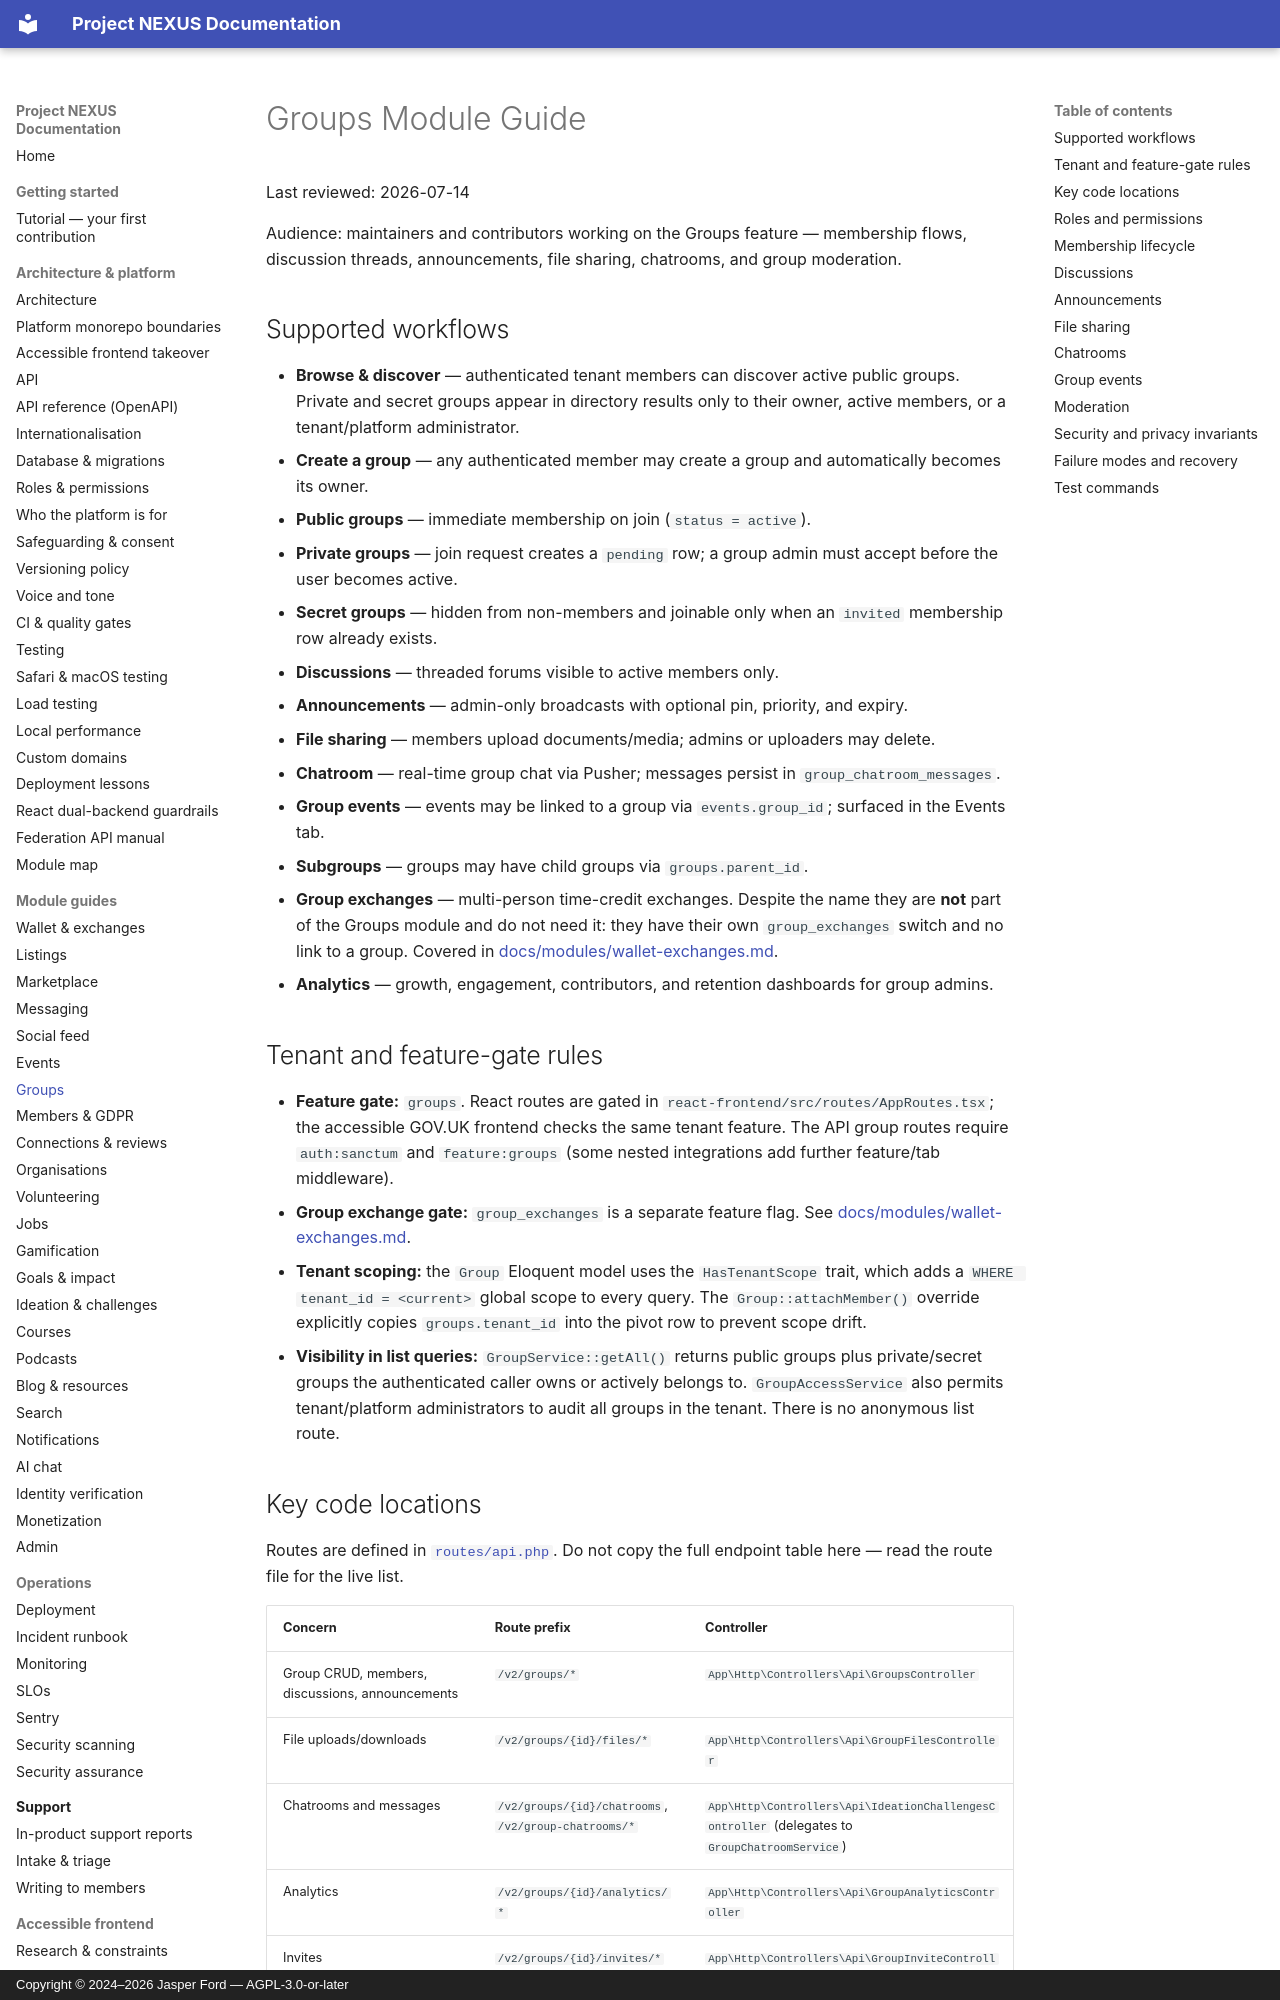

repository: jasperfordesq-ai/Project-NEXUS · page: modules/groups/index.html · generator: mkdocs · copyright: Copyright © 2024–2026 Jasper Ford — AGPL-3.0-or-later

# Groups Module Guide

Last reviewed: 2026-07-14

Audience: maintainers and contributors working on the Groups feature — membership flows, discussion threads, announcements, file sharing, chatrooms, and group moderation.

## Supported workflows

- **Browse & discover** — authenticated tenant members can discover active public groups. Private and secret groups appear in directory results only to their owner, active members, or a tenant/platform administrator.
- **Create a group** — any authenticated member may create a group and automatically becomes its owner.
- **Public groups** — immediate membership on join (`status = active`).
- **Private groups** — join request creates a `pending` row; a group admin must accept before the user becomes active.
- **Secret groups** — hidden from non-members and joinable only when an `invited` membership row already exists.
- **Discussions** — threaded forums visible to active members only.
- **Announcements** — admin-only broadcasts with optional pin, priority, and expiry.
- **File sharing** — members upload documents/media; admins or uploaders may delete.
- **Chatroom** — real-time group chat via Pusher; messages persist in `group_chatroom_messages`.
- **Group events** — events may be linked to a group via `events.group_id`; surfaced in the Events tab.
- **Subgroups** — groups may have child groups via `groups.parent_id`.
- **Group exchanges** — multi-person time-credit exchanges. Despite the name they are **not** part of the Groups module and do not need it: they have their own `group_exchanges` switch and no link to a group. Covered in [docs/modules/wallet-exchanges.md](wallet-exchanges.md).
- **Analytics** — growth, engagement, contributors, and retention dashboards for group admins.

## Tenant and feature-gate rules

- **Feature gate:** `groups`. React routes are gated in `react-frontend/src/routes/AppRoutes.tsx`; the accessible GOV.UK frontend checks the same tenant feature. The API group routes require `auth:sanctum` and `feature:groups` (some nested integrations add further feature/tab middleware).
- **Group exchange gate:** `group_exchanges` is a separate feature flag. See [docs/modules/wallet-exchanges.md](wallet-exchanges.md).
- **Tenant scoping:** the `Group` Eloquent model uses the `HasTenantScope` trait, which adds a `WHERE tenant_id = <current>` global scope to every query. The `Group::attachMember()` override explicitly copies `groups.tenant_id` into the pivot row to prevent scope drift.
- **Visibility in list queries:** `GroupService::getAll()` returns public groups plus private/secret groups the authenticated caller owns or actively belongs to. `GroupAccessService` also permits tenant/platform administrators to audit all groups in the tenant. There is no anonymous list route.
